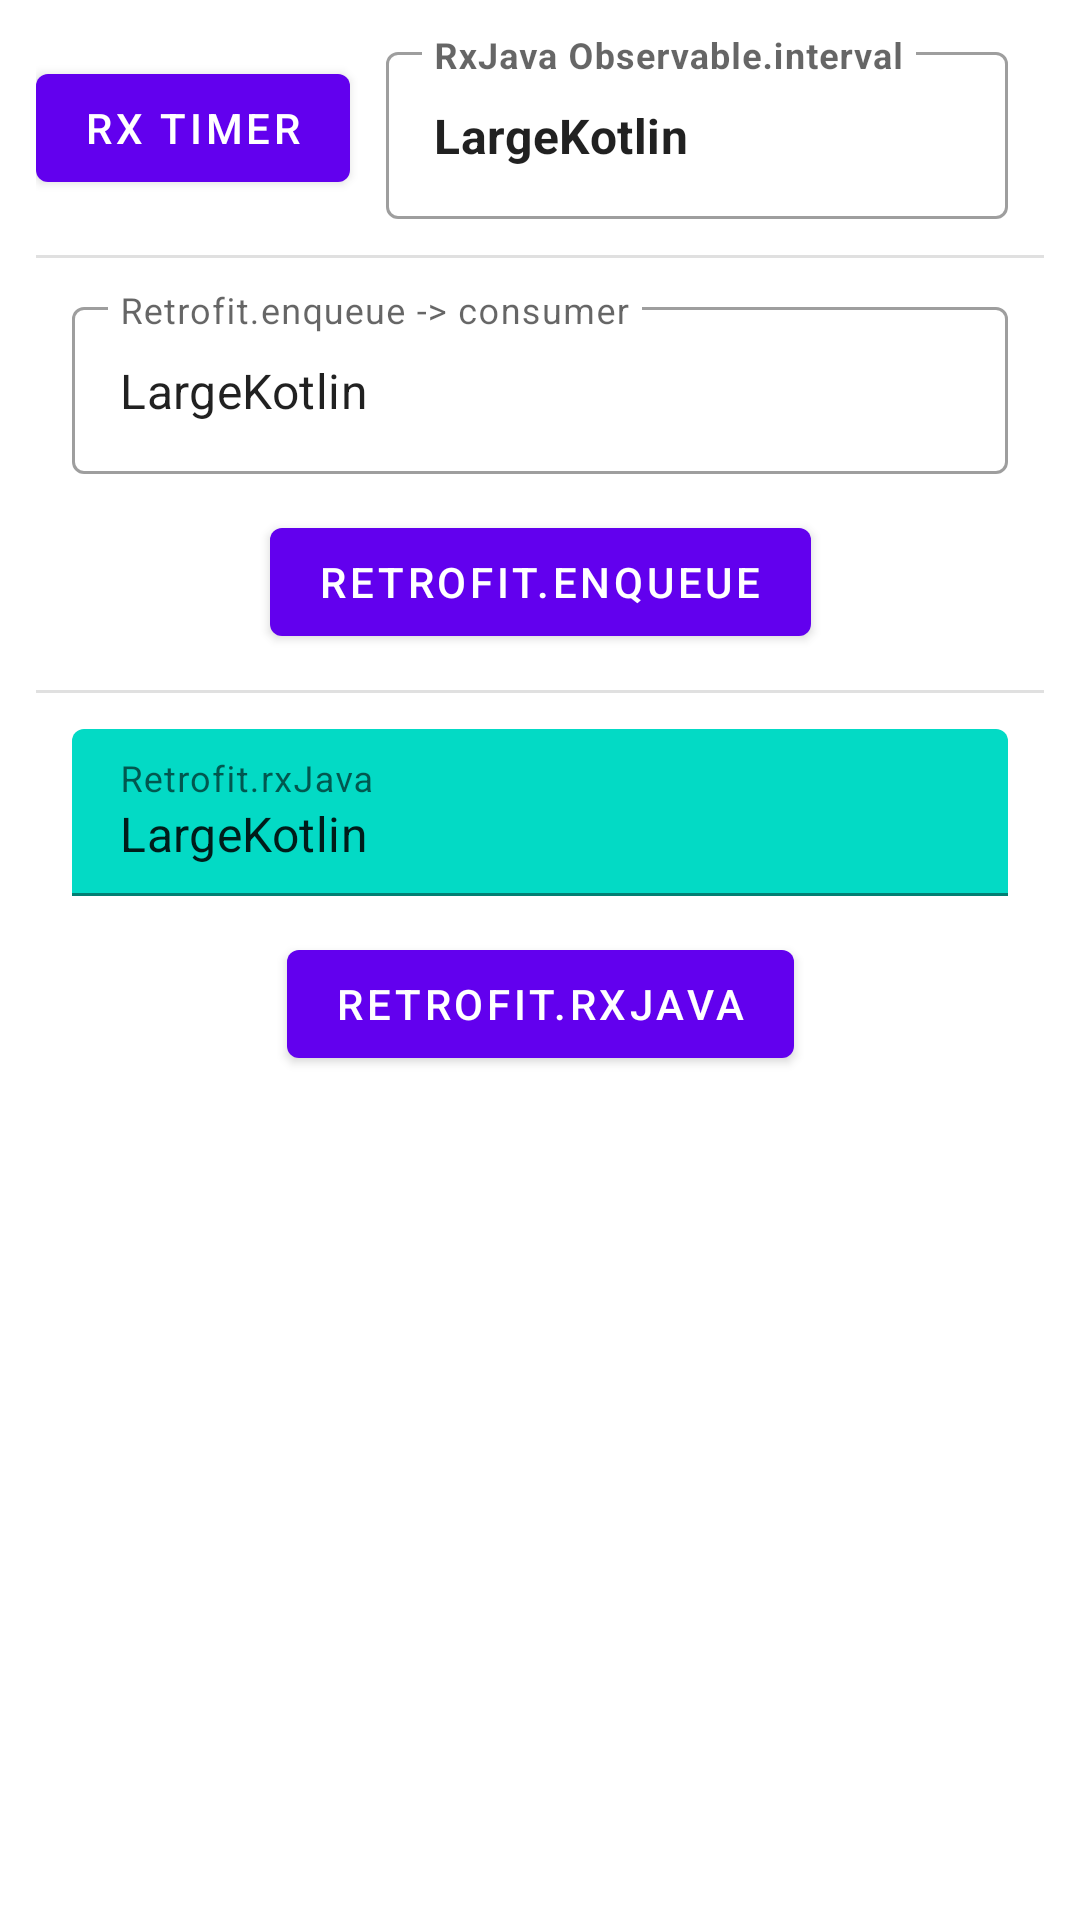

Write the Android layout XML for this screen, with the resource values it uses.
<!-- AndroidManifest.xml: application theme Theme.LargeKotlin -->
<!-- res/layout/fragment_tab2.xml -->
<?xml version="1.0" encoding="utf-8"?>
<androidx.constraintlayout.widget.ConstraintLayout xmlns:android="http://schemas.android.com/apk/res/android"
    xmlns:app="http://schemas.android.com/apk/res-auto"
    xmlns:tools="http://schemas.android.com/tools"
    android:layout_width="match_parent"
    android:layout_height="match_parent"
    android:padding="12dp"
    tools:context=".MainFragment">

    

    

    <com.google.android.material.button.MaterialButton
        android:id="@+id/btn_thread_start"
        android:layout_width="0dp"
        android:layout_height="wrap_content"

        android:text="Rx Timer"

        app:layout_constraintBottom_toBottomOf="@+id/filledTextField"
        app:layout_constraintStart_toStartOf="parent"
        app:layout_constraintTop_toTopOf="@+id/filledTextField" />

    <com.google.android.material.textfield.TextInputLayout
        android:id="@+id/filledTextField"
        style="@style/Widget.MaterialComponents.TextInputLayout.OutlinedBox"

        android:layout_width="0dp"
        android:layout_height="wrap_content"
        android:layout_marginHorizontal="12dp"

        android:hint="RxJava Observable.interval"

        app:layout_constraintEnd_toEndOf="parent"
        app:layout_constraintStart_toEndOf="@+id/btn_thread_start"
        app:layout_constraintTop_toTopOf="parent"
        tools:layout_editor_absoluteY="12dp">

        <com.google.android.material.textfield.TextInputEditText
            android:id="@+id/txt_rx_timer"
            android:layout_width="match_parent"
            android:layout_height="match_parent"
            android:focusable="false"

            android:textStyle="bold"
            android:text="@string/app_name" />

    </com.google.android.material.textfield.TextInputLayout>

    

    <com.google.android.material.divider.MaterialDivider
        android:id="@+id/rx_divider_A"
        android:layout_width="match_parent"
        android:layout_height="wrap_content"
        android:layout_marginVertical="12dp"
        android:layout_marginTop="148dp"
        app:layout_constraintTop_toBottomOf="@id/filledTextField"
        tools:layout_editor_absoluteX="12dp" />

    <com.google.android.material.textfield.TextInputLayout
        android:id="@+id/filledTextFieldB"
        style="@style/Widget.MaterialComponents.TextInputLayout.OutlinedBox"

        android:layout_width="match_parent"
        android:layout_height="wrap_content"
        android:layout_marginHorizontal="12dp"
        android:layout_marginVertical="12dp"

        android:hint="Retrofit.enqueue -> consumer"

        app:layout_constraintTop_toTopOf="@id/rx_divider_A"
        tools:layout_editor_absoluteY="12dp">

        <com.google.android.material.textfield.TextInputEditText
            android:id="@+id/txt_retrofit_enqueue"
            android:layout_width="match_parent"
            android:layout_height="wrap_content"
            android:enabled="true"
            android:focusable="false"
            android:inputType="none"
            android:text="@string/app_name" />

    </com.google.android.material.textfield.TextInputLayout>

    <com.google.android.material.button.MaterialButton
        android:id="@+id/btn_standard_retrofit"
        android:layout_width="wrap_content"
        android:layout_height="wrap_content"

        android:text="Retrofit.enqueue"

        android:layout_marginTop="12dp"

        app:layout_constraintEnd_toEndOf="parent"
        app:layout_constraintStart_toStartOf="parent"
        app:layout_constraintTop_toBottomOf="@+id/filledTextFieldB" />

    

    <com.google.android.material.divider.MaterialDivider
        android:id="@+id/rx_divider_B"
        android:layout_width="match_parent"
        android:layout_height="wrap_content"
        android:layout_marginVertical="12dp"
        android:layout_marginTop="148dp"
        app:layout_constraintTop_toBottomOf="@id/btn_standard_retrofit"
        tools:layout_editor_absoluteX="12dp" />

    <com.google.android.material.textfield.TextInputLayout
        android:id="@+id/filledTextFieldC"
        android:layout_width="match_parent"
        android:layout_height="wrap_content"

        android:layout_marginHorizontal="12dp"
        android:layout_marginVertical="12dp"

        app:boxBackgroundColor="@color/teal_200"
        android:hint="Retrofit.rxJava"

        app:layout_constraintTop_toBottomOf="@id/rx_divider_B"
        tools:layout_editor_absoluteY="12dp">

        <com.google.android.material.textfield.TextInputEditText
            android:id="@+id/txt_retrofit_rxjava"
            android:layout_width="match_parent"
            android:layout_height="wrap_content"
            android:enabled="true"
            android:focusable="false"
            android:inputType="none"
            android:text="@string/app_name" />

    </com.google.android.material.textfield.TextInputLayout>

    <com.google.android.material.button.MaterialButton
        android:id="@+id/btn_rxjava_retrofit"
        android:layout_width="wrap_content"
        android:layout_height="wrap_content"

        android:text="Retrofit.rxJava"

        android:layout_marginTop="12dp"

        app:layout_constraintEnd_toEndOf="parent"
        app:layout_constraintStart_toStartOf="parent"
        app:layout_constraintTop_toBottomOf="@+id/filledTextFieldC" />


</androidx.constraintlayout.widget.ConstraintLayout>
<!-- resources referenced by this layout -->
<resources>
  <string name="app_name">LargeKotlin</string>
  <style name="Theme.LargeKotlin" parent="Theme.MaterialComponents.DayNight.DarkActionBar">
          
          <item name="colorPrimary">@color/purple_500</item>
          <item name="colorPrimaryVariant">@color/purple_700</item>
          <item name="colorOnPrimary">@color/white</item>
          
          <item name="colorSecondary">@color/teal_200</item>
          <item name="colorSecondaryVariant">@color/teal_700</item>
          <item name="colorOnSecondary">@color/black</item>
          
          <item name="android:statusBarColor">?attr/colorPrimaryVariant</item>
          
      </style>
  <!-- not gathered from this repository: default colours our renderer supplied (Android Studio template values) -->
  <color name="purple_500">#FF6200EE</color>
  <color name="purple_700">#FF3700B3</color>
  <color name="teal_200">#FF03DAC5</color>
  <color name="teal_700">#FF018786</color>
  <color name="black">#FF000000</color>
  <color name="white">#FFFFFFFF</color>
</resources>
